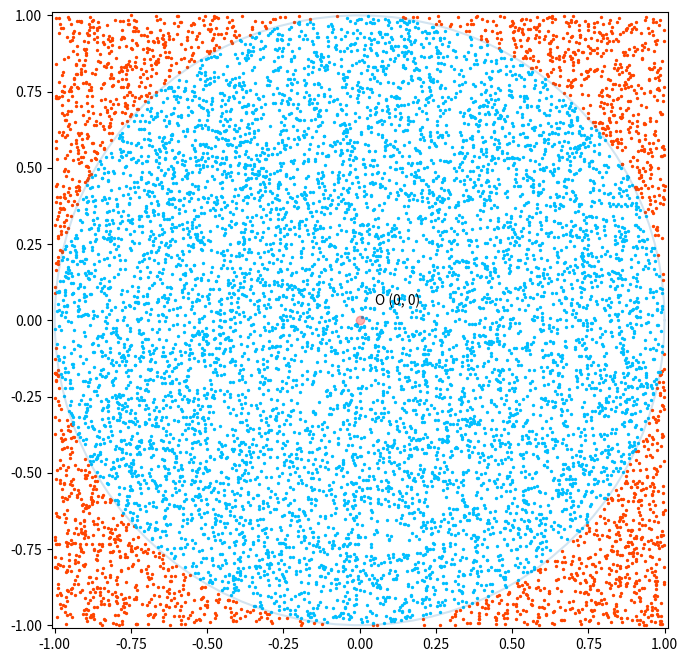
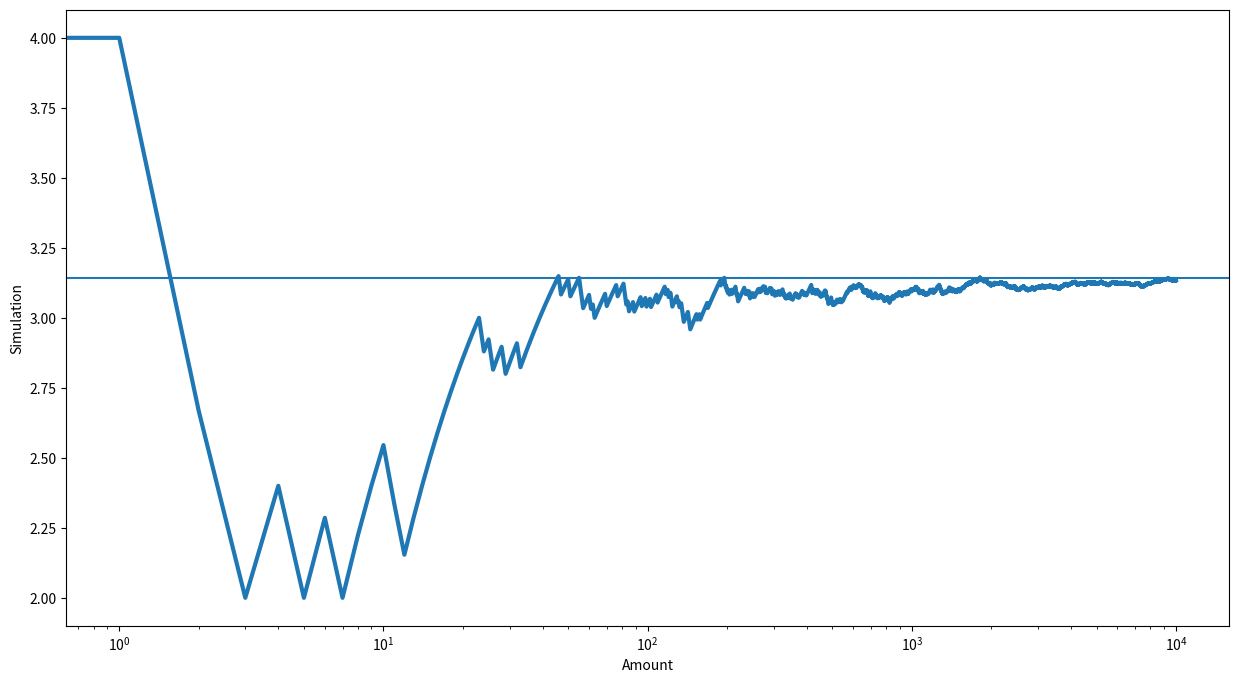

Python code for these plots, in order:
import matplotlib.pyplot as plt
import numpy as np

fig = plt.figure(figsize=(10,8))
plt.plot()
plt.plot(0,0,color='red',marker='o',alpha=0.3)
plt.gca().annotate('O (0, 0)', xy=(0.05, 0.05), xycoords='data', fontsize=10) #顯示O點座標

angles = np.linspace(0,2*np.pi,100)
xs = np.cos(angles)
ys = np.sin(angles)

plt.plot(xs,ys, alpha=0.2) #畫圓，(alpha) = 0.2

amount = 10000 # 點生成的數量
insideAmounts = 0

xSpots = np.random.uniform(-1,1,size=amount) # X軸的隨機座標
ySpots = np.random.uniform(-1,1,size=amount) # Y軸的隨機座標
outSideX = []
outSideY = []
inSideX = []
inSideY = []
accurate = []

total=0
for x, y in zip(xSpots, ySpots):
    total += 1
    if x**2 + y**2 >= 1:
        outSideX.append(x)
        outSideY.append(y)
    else:
        inSideX.append(x)
        inSideY.append(y)
        insideAmounts += 1
    accurate.append(4*insideAmounts / total)

dotSize = 2
outSide = plt.scatter(outSideX,outSideY,color='orangered', s=dotSize) #用橘色點顯示圓外座標
inSide = plt.scatter(inSideX,inSideY,color='deepskyblue', s=dotSize) #用深天空藍色的點顯示圓內座標

plt.xlim(-1.01,1.01)
plt.ylim(-1.01,1.01)
plt.gca().set_aspect('equal') #使座標以1:1顯示，不會讓圓變形
plt.savefig('./circle.jpg')

# 顯示每個數量所計算出Pi的值
fig2 = plt.figure(figsize=(15,8))
plt.plot(accurate, linewidth=3)
plt.axhline(3.1415926)
plt.xlabel("Amount")
plt.ylabel("Simulation")
plt.xscale('log')
print(len(accurate))
plt.savefig('./simulation.jpg')

plt.show()

print("Pi: {:.10f}".format(4*insideAmounts / amount))